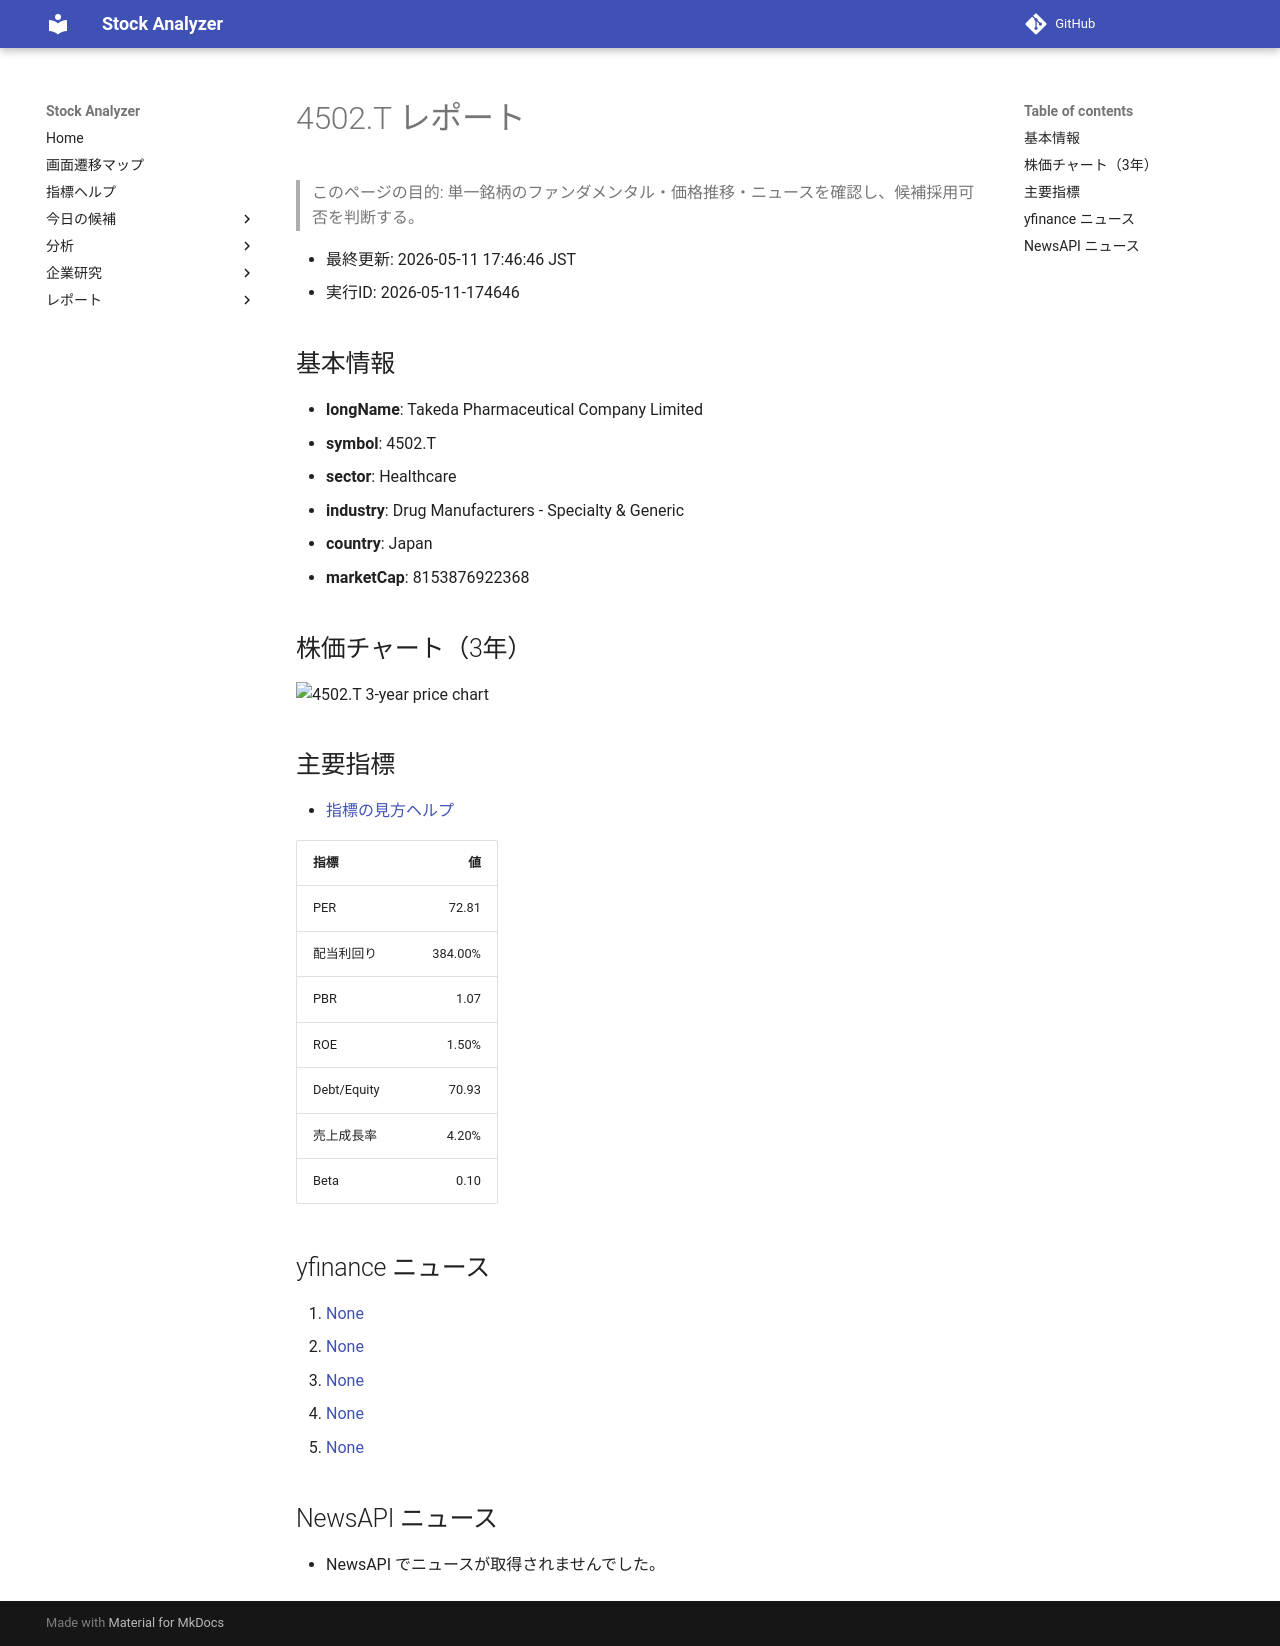

repository: Yumi-note/Making-APP · page: reports/2026-05-11/174646/4502_T/index.html · generator: mkdocs

# 4502.T レポート

> このページの目的: 単一銘柄のファンダメンタル・価格推移・ニュースを確認し、候補採用可否を判断する。

- 最終更新: 2026-05-11 17:46:46 JST
- 実行ID: 2026-05-11-174646

## 基本情報

- **longName**: Takeda Pharmaceutical Company Limited
- **symbol**: 4502.T
- **sector**: Healthcare
- **industry**: Drug Manufacturers - Specialty & Generic
- **country**: Japan
- **marketCap**: 8153876922368

## 株価チャート（3年）

![4502.T 3-year price chart](4502_T_3y.png)

## 主要指標

- [指標の見方ヘルプ](../../../../indicators.md)

| 指標 | 値 |
|---|---:|
| PER | 72.81 |
| 配当利回り | 384.00% |
| PBR | 1.07 |
| ROE | 1.50% |
| Debt/Equity | 70.93 |
| 売上成長率 | 4.20% |
| Beta | 0.10 |

## yfinance ニュース

1. [None](None)
2. [None](None)
3. [None](None)
4. [None](None)
5. [None](None)

## NewsAPI ニュース

- NewsAPI でニュースが取得されませんでした。
